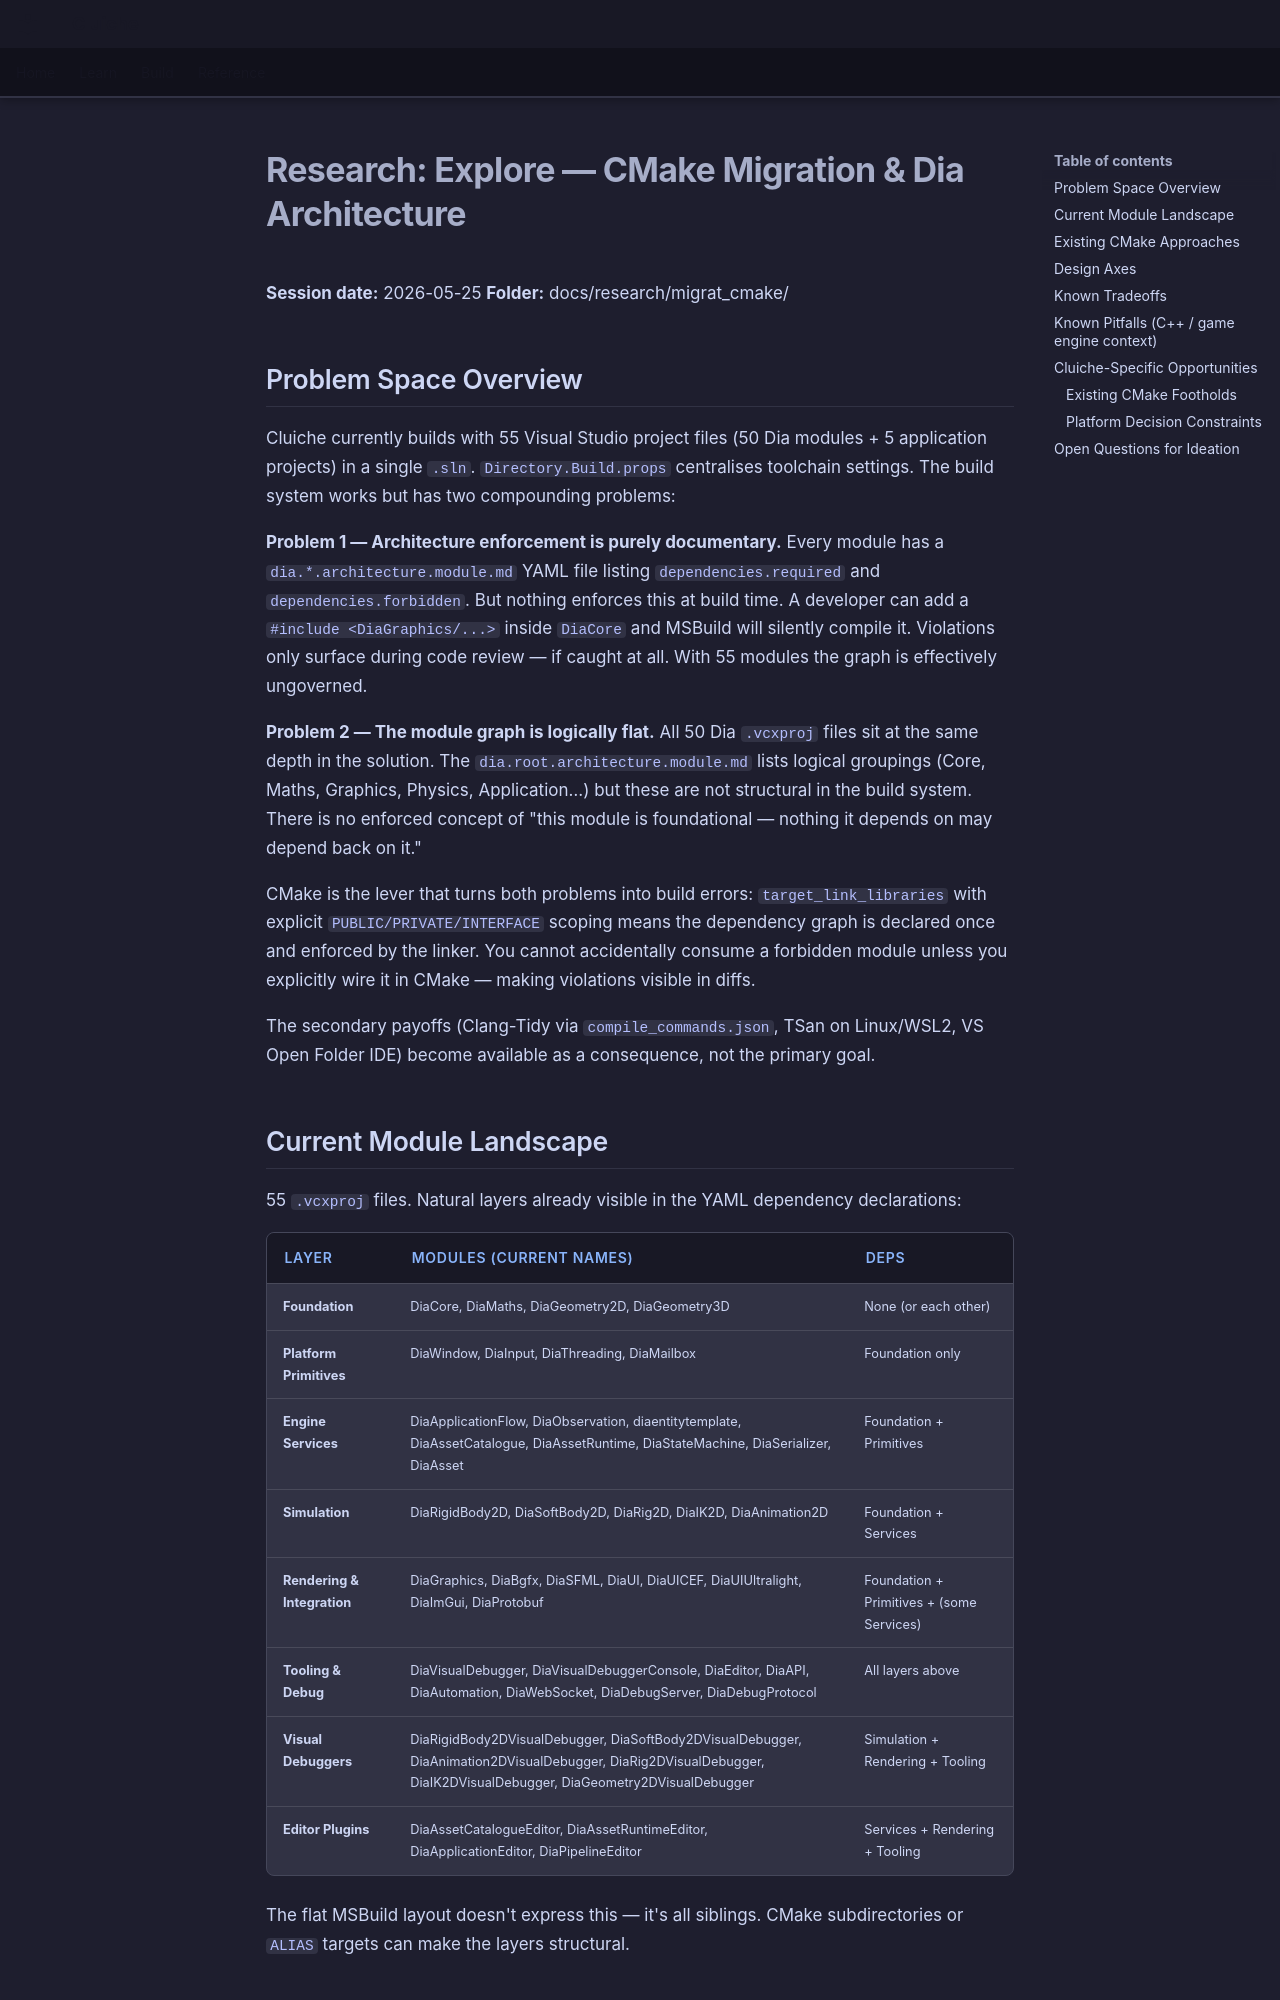

repository: LenihanConor/Cluiche · page: research/migrat_cmake/explore/index.html · generator: mkdocs

# Research: Explore — CMake Migration & Dia Architecture

**Session date:** 2026-05-25
**Folder:** docs/research/migrat_cmake/

## Problem Space Overview

Cluiche currently builds with 55 Visual Studio project files (50 Dia modules + 5 application projects) in a single `.sln`. `Directory.Build.props` centralises toolchain settings. The build system works but has two compounding problems:

**Problem 1 — Architecture enforcement is purely documentary.** Every module has a `dia.*.architecture.module.md` YAML file listing `dependencies.required` and `dependencies.forbidden`. But nothing enforces this at build time. A developer can add a `#include <DiaGraphics/...>` inside `DiaCore` and MSBuild will silently compile it. Violations only surface during code review — if caught at all. With 55 modules the graph is effectively ungoverned.

**Problem 2 — The module graph is logically flat.** All 50 Dia `.vcxproj` files sit at the same depth in the solution. The `dia.root.architecture.module.md` lists logical groupings (Core, Maths, Graphics, Physics, Application…) but these are not structural in the build system. There is no enforced concept of "this module is foundational — nothing it depends on may depend back on it."

CMake is the lever that turns both problems into build errors: `target_link_libraries` with explicit `PUBLIC/PRIVATE/INTERFACE` scoping means the dependency graph is declared once and enforced by the linker. You cannot accidentally consume a forbidden module unless you explicitly wire it in CMake — making violations visible in diffs.

The secondary payoffs (Clang-Tidy via `compile_commands.json`, TSan on Linux/WSL2, VS Open Folder IDE) become available as a consequence, not the primary goal.

## Current Module Landscape

55 `.vcxproj` files. Natural layers already visible in the YAML dependency declarations:

| Layer | Modules (current names) | Deps |
|-------|------------------------|------|
| **Foundation** | DiaCore, DiaMaths, DiaGeometry2D, DiaGeometry3D | None (or each other) |
| **Platform Primitives** | DiaWindow, DiaInput, DiaThreading, DiaMailbox | Foundation only |
| **Engine Services** | DiaApplicationFlow, DiaObservation, diaentitytemplate, DiaAssetCatalogue, DiaAssetRuntime, DiaStateMachine, DiaSerializer, DiaAsset | Foundation + Primitives |
| **Simulation** | DiaRigidBody2D, DiaSoftBody2D, DiaRig2D, DiaIK2D, DiaAnimation2D | Foundation + Services |
| **Rendering & Integration** | DiaGraphics, DiaBgfx, DiaSFML, DiaUI, DiaUICEF, DiaUIUltralight, DiaImGui, DiaProtobuf | Foundation + Primitives + (some Services) |
| **Tooling & Debug** | DiaVisualDebugger, DiaVisualDebuggerConsole, DiaEditor, DiaAPI, DiaAutomation, DiaWebSocket, DiaDebugServer, DiaDebugProtocol | All layers above |
| **Visual Debuggers** | DiaRigidBody2DVisualDebugger, DiaSoftBody2DVisualDebugger, DiaAnimation2DVisualDebugger, DiaRig2DVisualDebugger, DiaIK2DVisualDebugger, DiaGeometry2DVisualDebugger | Simulation + Rendering + Tooling |
| **Editor Plugins** | DiaAssetCatalogueEditor, DiaAssetRuntimeEditor, DiaApplicationEditor, DiaPipelineEditor | Services + Rendering + Tooling |

The flat MSBuild layout doesn't express this — it's all siblings. CMake subdirectories or `ALIAS` targets can make the layers structural.
